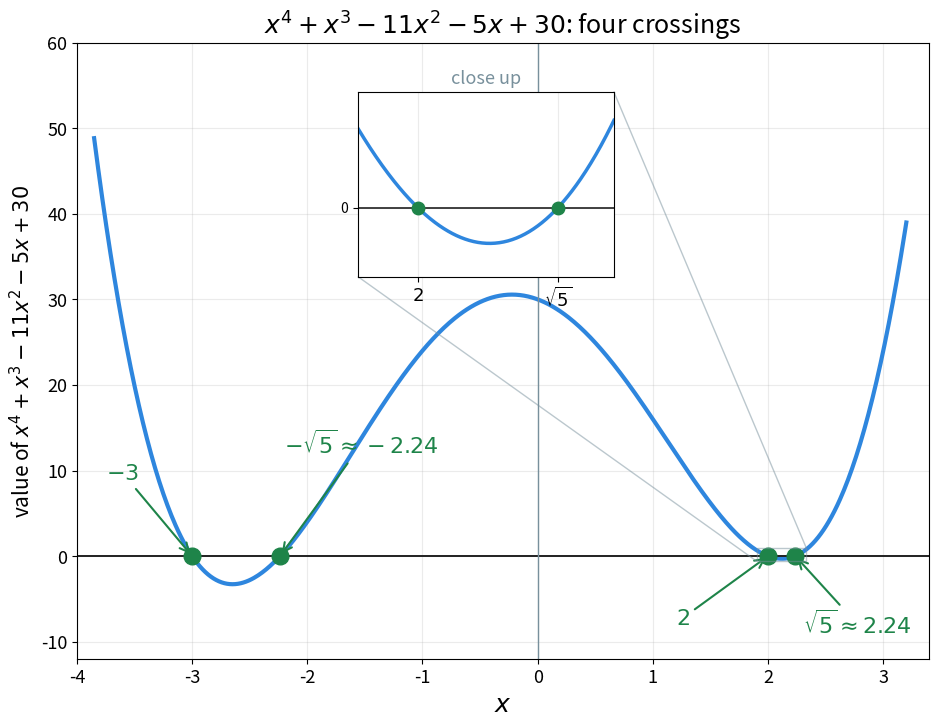

The matplotlib source for this figure: (Note: this script raises an exception after producing the figure.)
"""Figure 2 - the picture of x^4 + x^3 - 11x^2 - 5x + 30.

The curve crosses the zero line four times: at -3, -sqrt(5), 2 and sqrt(5).
The last two are very close, so a small zoomed window shows that the curve
really dips below zero between 2 and sqrt(5) = 2.236...

Colours: blue curve, green solutions (as in Chapter 31, fig_02).

Run with:  python figures/fig_02_quartic_graph.py
"""

import matplotlib
matplotlib.use("Agg")                              # draw to a file, no window
import matplotlib.pyplot as plt
import numpy as np
from pathlib import Path

INK = "#212121"
GREY = "#78909C"
BLUE = "#2E86DE"
GREEN = "#1E8449"


def f(x):                                          # the quartic
    return x**4 + x**3 - 11 * x**2 - 5 * x + 30


r5 = np.sqrt(5)                                    # 2.236...

fig, ax = plt.subplots(figsize=(11, 8))

xs = np.linspace(-3.85, 3.2, 600)                  # smooth curve
ax.plot(xs, f(xs), color=BLUE, lw=3)
ax.axhline(0, color=INK, lw=1.4)                   # the "value 0" line
ax.axvline(0, color=GREY, lw=1)                    # x = 0, for reference

# the four solutions, with labels placed so they do not overlap
sols = [(-3, r"$-3$", (-3.75, 9)),
        (-r5, r"$-\sqrt{5} \approx -2.24$", (-2.2, 12)),
        (2, r"$2$", (1.2, -8)),
        (r5, r"$\sqrt{5} \approx 2.24$", (2.3, -9))]
for x0, lab, (tx, ty) in sols:
    ax.plot([x0], [0], "o", color=GREEN, ms=12)    # crossing point = solution
    ax.annotate(lab, xy=(x0, 0), xytext=(tx, ty), fontsize=16, color=GREEN,
                arrowprops=dict(arrowstyle="->", color=GREEN, lw=1.5))

ax.set_xlim(-4, 3.4)
ax.set_ylim(-12, 60)                               # room above for the window
ax.set_xticks(range(-4, 4))
ax.set_xlabel(r"$x$", fontsize=18)
ax.set_ylabel(r"value of $x^{4} + x^{3} - 11x^{2} - 5x + 30$", fontsize=15)
ax.set_title(r"$x^{4} + x^{3} - 11x^{2} - 5x + 30$: four crossings",
             fontsize=18)
ax.tick_params(labelsize=13)
ax.grid(alpha=0.25)

# zoomed window around 2 and sqrt(5)
ins = ax.inset_axes([0.33, 0.62, 0.3, 0.3])         # [left, bottom, w, h]
zx = np.linspace(1.9, 2.33, 300)
ins.plot(zx, f(zx), color=BLUE, lw=2.5)
ins.axhline(0, color=INK, lw=1.2)
ins.plot([2, r5], [0, 0], "o", color=GREEN, ms=9)
ins.set_xlim(1.9, 2.33)
ins.set_ylim(-0.6, 1.0)
ins.set_xticks([2, r5])
ins.set_xticklabels([r"$2$", r"$\sqrt{5}$"], fontsize=13)
ins.set_yticks([0])
ins.set_title("close up", fontsize=13, color=GREY)
ins.grid(alpha=0.25)
ax.indicate_inset_zoom(ins, edgecolor=GREY)        # box + lines to the window

out = Path(__file__).resolve().parent.parent / "assets"    # ../assets
out.mkdir(exist_ok=True)
fig.savefig(out / "fig_02_quartic_graph.png", dpi=160, bbox_inches="tight",
            facecolor="white")
print("wrote", out / "fig_02_quartic_graph.png")
